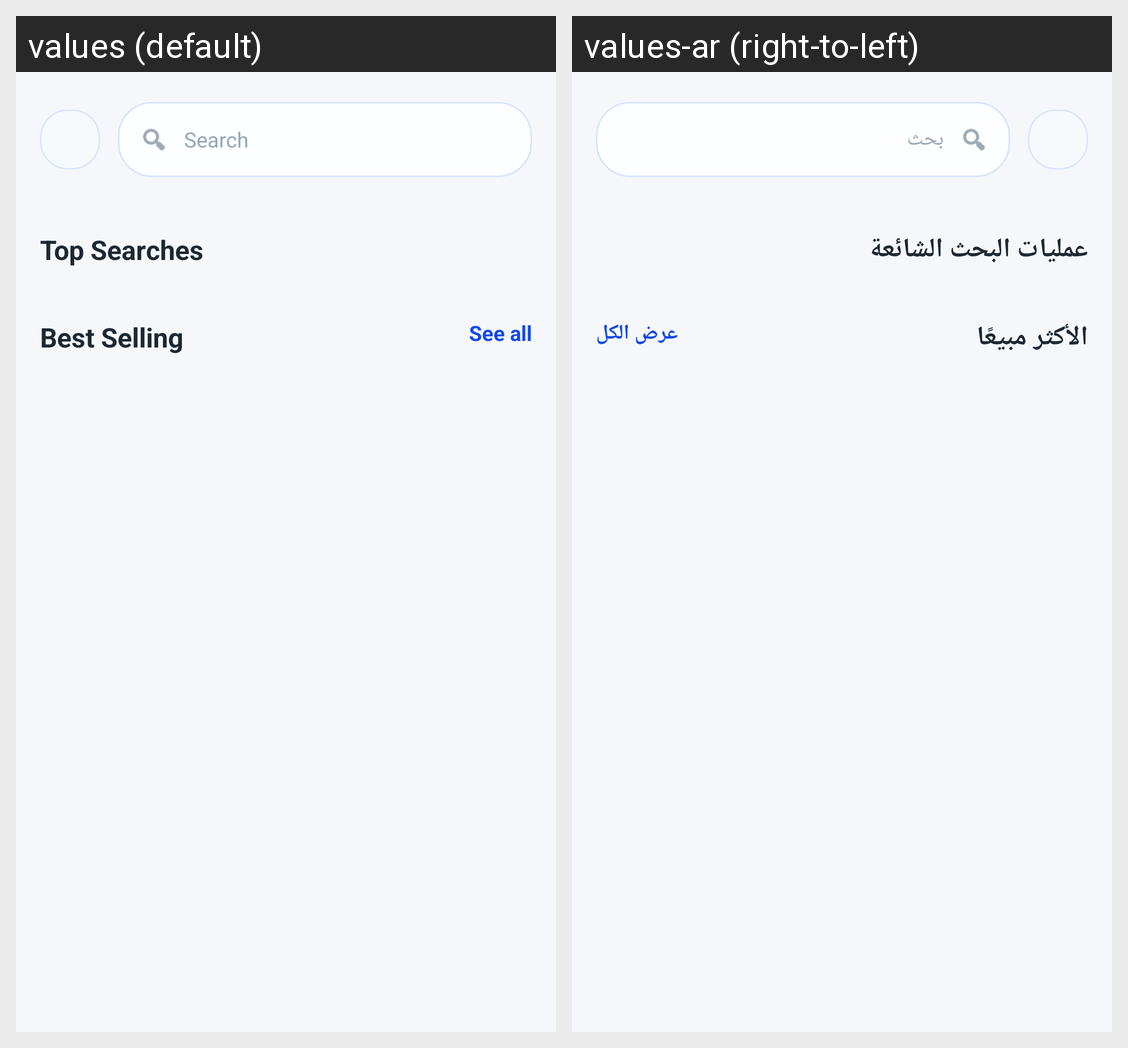

Locale-by-locale string values for the Android screen shown in this grid:
Android screen res/layout/activity_search.xml rendered under 2 locales, left to right: values (default), values-ar (right-to-left). Device: Nexus 5 (rendered at 1080×1920; each locale shown at half size, 540×960, under a caption strip naming it); theme Theme.ShopEase.
Strings drawn on this screen, with the default value and each locale's value (text and hints the layout hard-codes, and strings that could not be matched under every locale, appear in the picture but are not listed):

search_screen_hint
  values: Search
  values-ar: بحث

top_searches
  values: Top Searches
  values-ar: عمليات البحث الشائعة

best_selling
  values: Best Selling
  values-ar: الأكثر مبيعًا

see_all
  values: See all
  values-ar: عرض الكل
